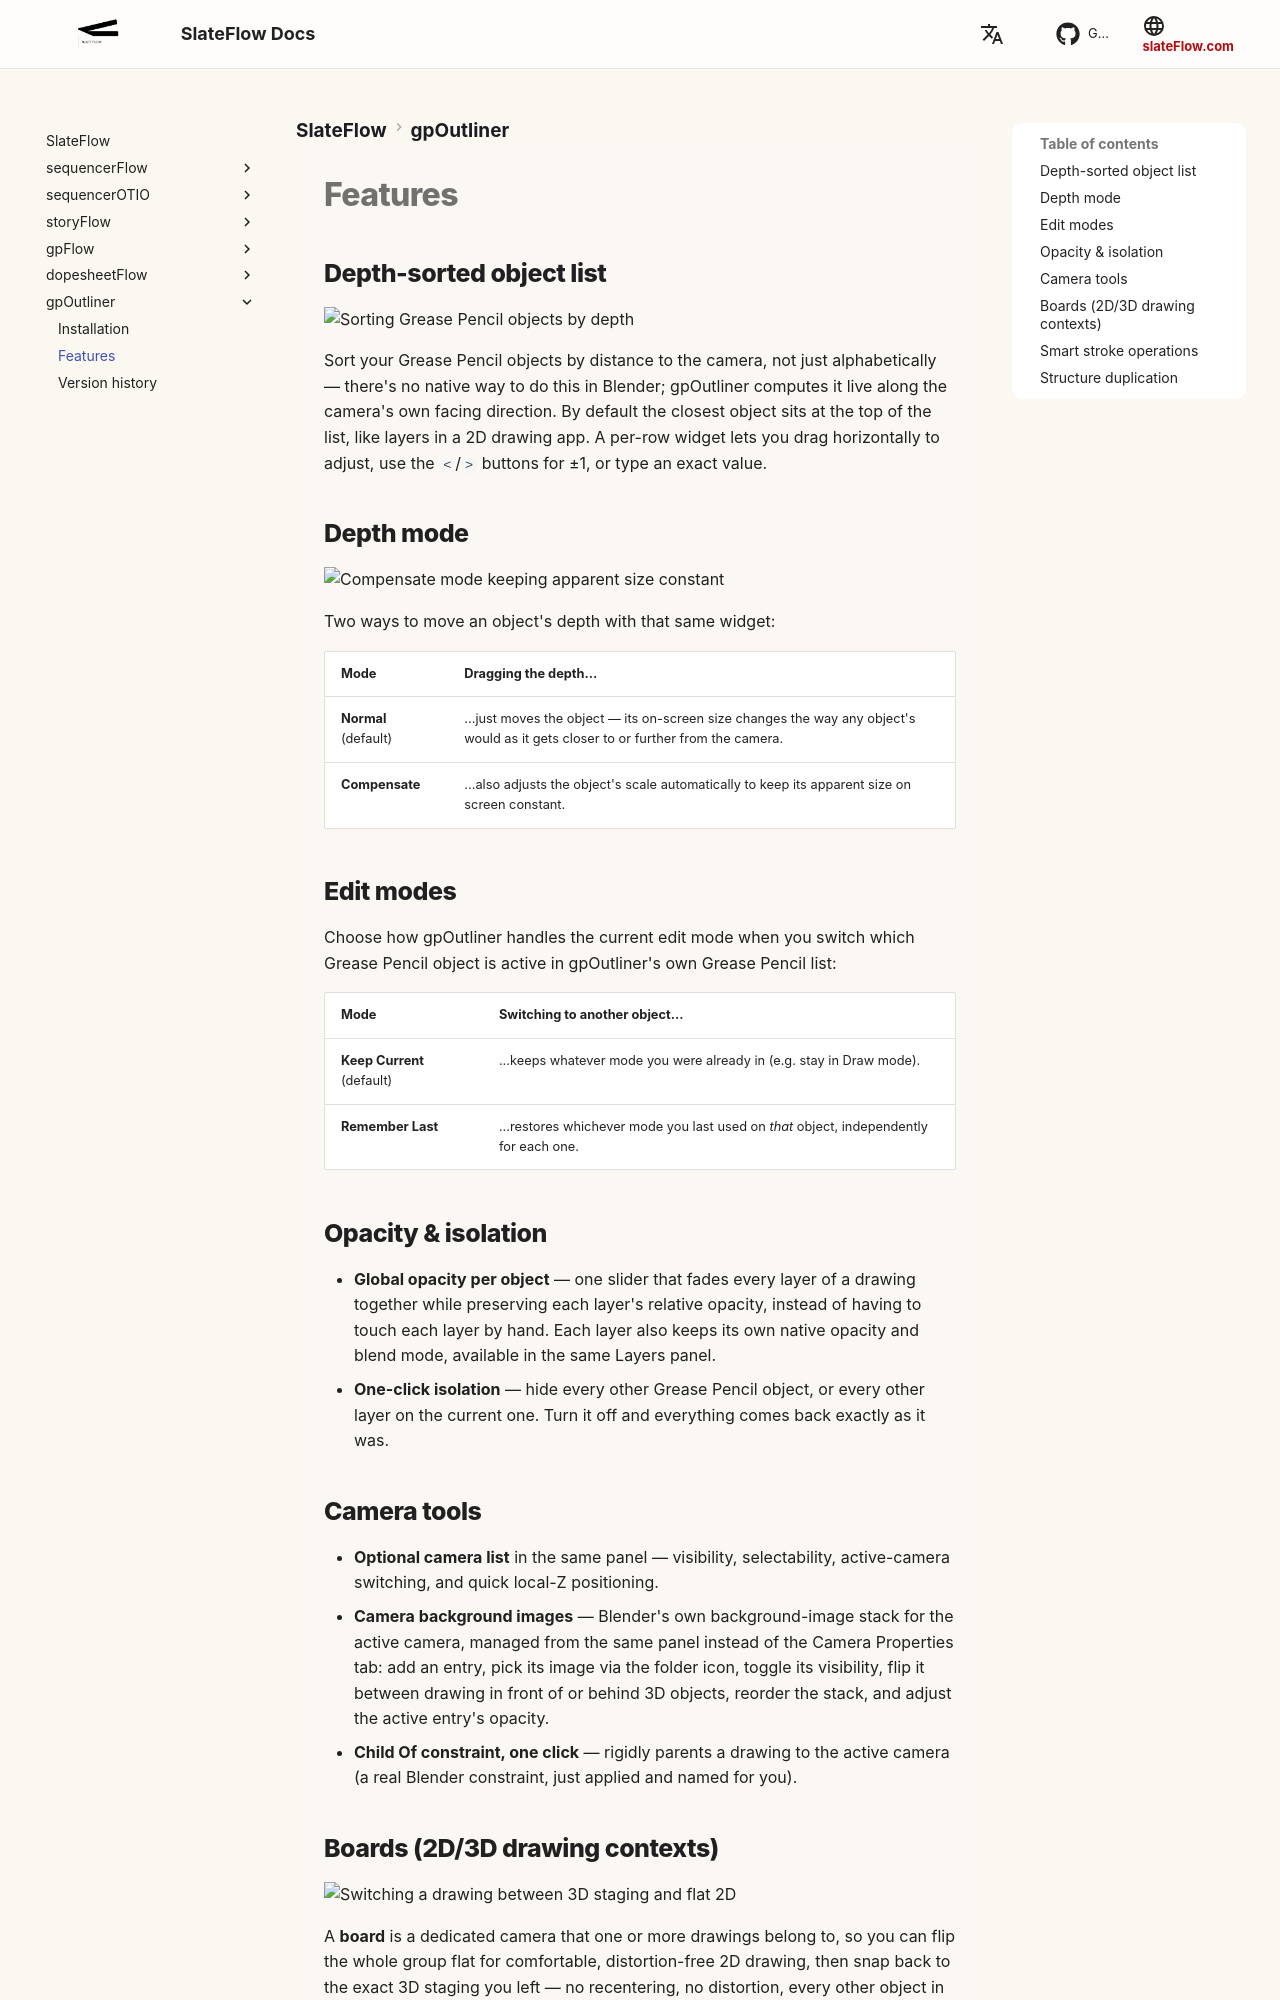

repository: oylbis/slateflow-docs · page: gpOutliner/features/index.html · generator: mkdocs

# Features

## Depth-sorted object list

![Sorting Grease Pencil objects by depth](assets/gpOutliner_showOrder_01.gif)

Sort your Grease Pencil objects by distance to the camera, not just
alphabetically — there's no native way to do this in Blender; gpOutliner
computes it live along the camera's own facing direction. By default the
closest object sits at the top of the list, like layers in a 2D drawing
app. A per-row widget lets you drag horizontally to adjust, use the `<`/`>`
buttons for ±1, or type an exact value.

## Depth mode

![Compensate mode keeping apparent size constant](assets/gpOutliner_compensate_01.gif)

Two ways to move an object's depth with that same widget:

| Mode | Dragging the depth... |
|---|---|
| **Normal** (default) | ...just moves the object — its on-screen size changes the way any object's would as it gets closer to or further from the camera. |
| **Compensate** | ...also adjusts the object's scale automatically to keep its apparent size on screen constant. |

## Edit modes

Choose how gpOutliner handles the current edit mode when you switch which
Grease Pencil object is active in gpOutliner's own Grease Pencil list:

| Mode | Switching to another object... |
|---|---|
| **Keep Current** (default) | ...keeps whatever mode you were already in (e.g. stay in Draw mode). |
| **Remember Last** | ...restores whichever mode you last used on *that* object, independently for each one. |

## Opacity & isolation

- **Global opacity per object** — one slider that fades every layer of a
  drawing together while preserving each layer's relative opacity, instead
  of having to touch each layer by hand. Each layer also keeps its own
  native opacity and blend mode, available in the same Layers panel.
- **One-click isolation** — hide every other Grease Pencil object, or every
  other layer on the current one. Turn it off and everything comes back
  exactly as it was.

## Camera tools

- **Optional camera list** in the same panel — visibility, selectability,
  active-camera switching, and quick local-Z positioning.
- **Camera background images** — Blender's own background-image stack for
  the active camera, managed from the same panel instead of the Camera
  Properties tab: add an entry, pick its image via the folder icon, toggle
  its visibility, flip it between drawing in front of or behind 3D objects,
  reorder the stack, and adjust the active entry's opacity.
- **Child Of constraint, one click** — rigidly parents a drawing to the
  active camera (a real Blender constraint, just applied and named for you).
